Photos from the image-classification dataset "dataset" in the GitHub repository gabrieldgf4/insect-leaf-predation-dataset. Its 5 classes are: caterpillar, gastropod, grasshopper, green cow, healthy leaf.

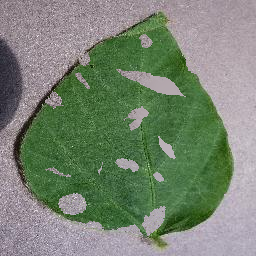
Label: green cow

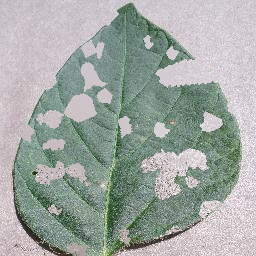
Label: grasshopper

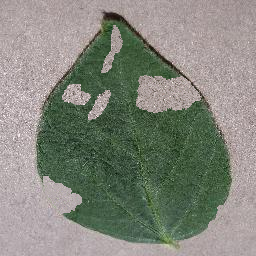
Label: caterpillar

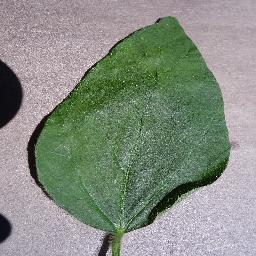
Label: healthy leaf

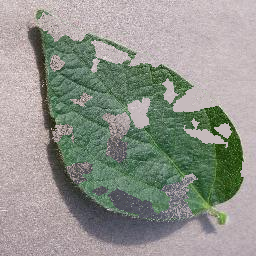
Label: gastropod

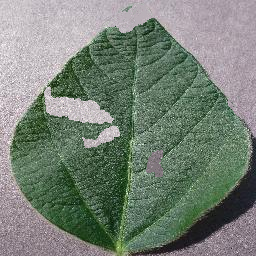
Label: caterpillar
